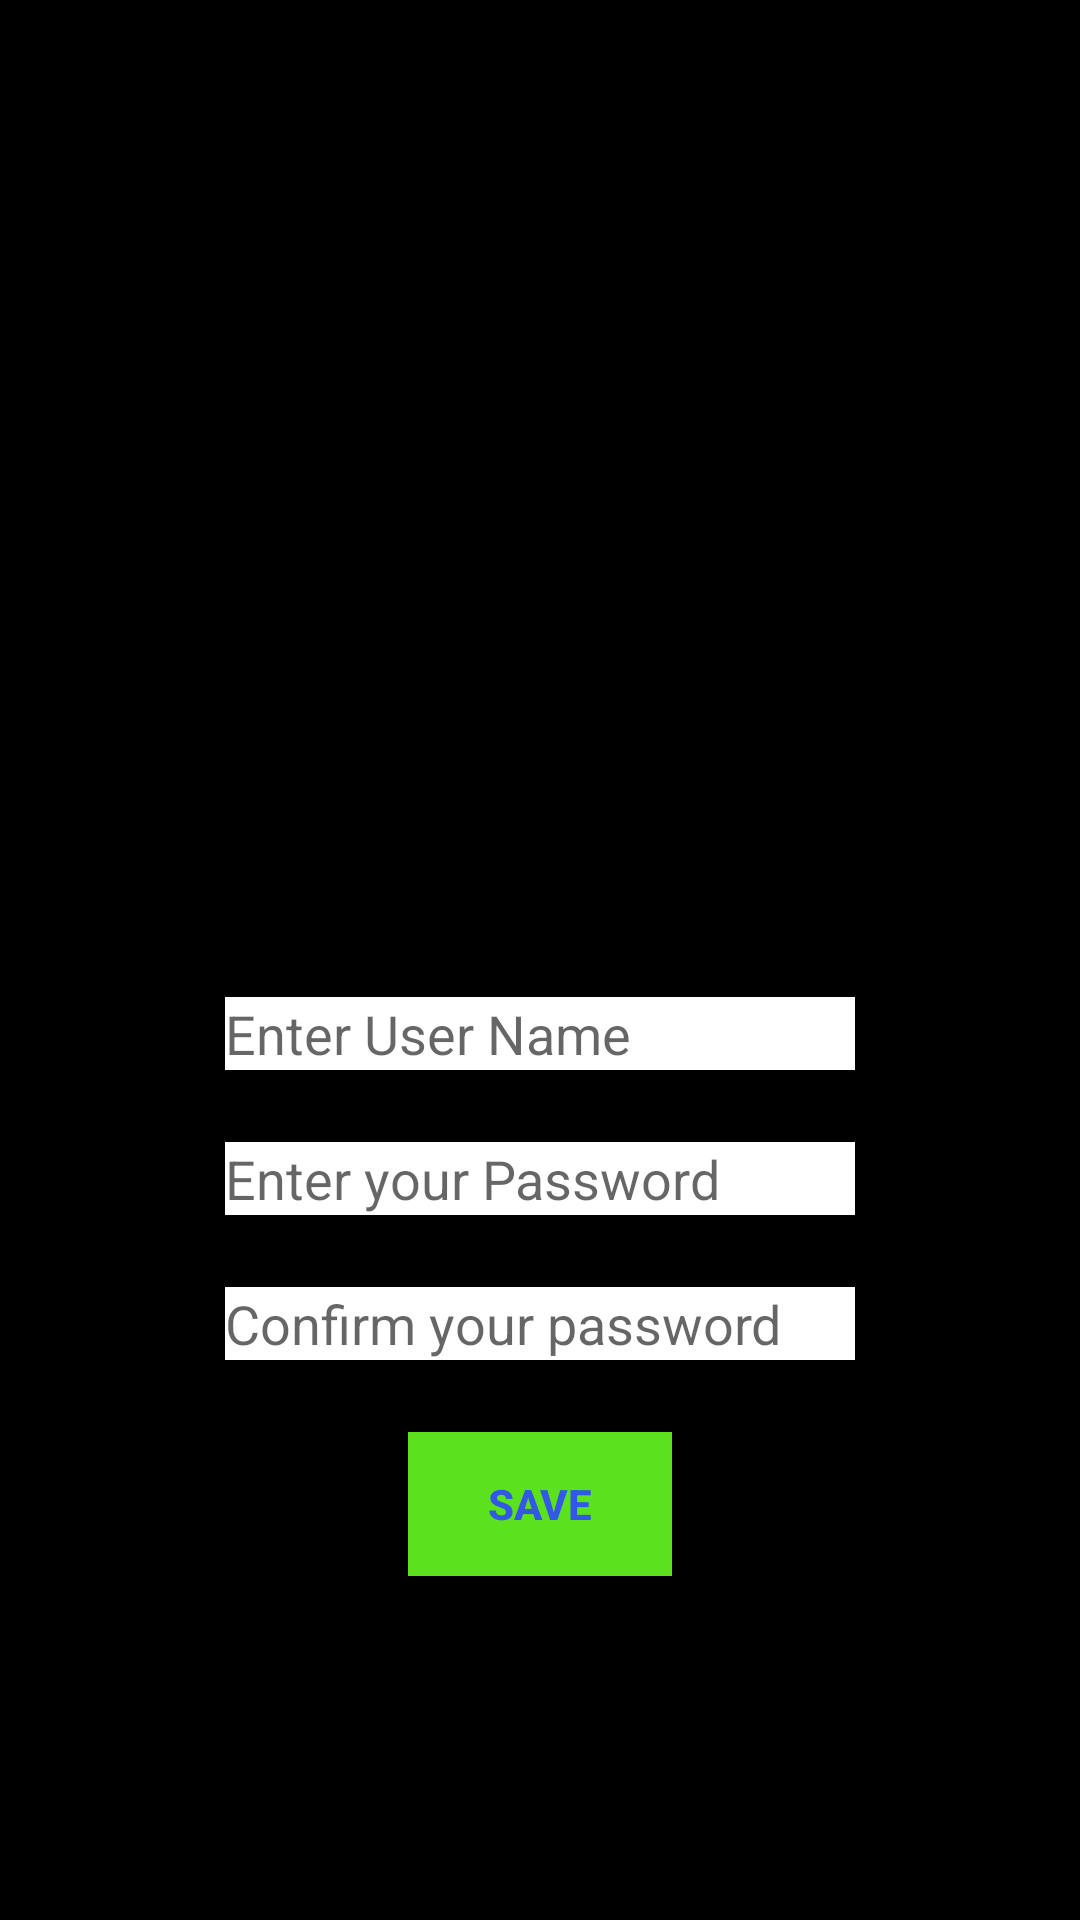

Layout XML and referenced resources for this Android screen:
<!-- AndroidManifest.xml: application theme AppTheme -->
<!-- res/layout/register_activity.xml -->
<?xml version="1.0" encoding="utf-8"?>
<android.support.constraint.ConstraintLayout xmlns:android="http://schemas.android.com/apk/res/android"
    xmlns:app="http://schemas.android.com/apk/res-auto"
    xmlns:tools="http://schemas.android.com/tools"
    android:layout_width="match_parent"
    android:background="#000"
    android:layout_height="match_parent">

    <EditText
        android:background="#fff"
        android:id="@+id/et_uname_rea"
        android:layout_width="wrap_content"
        android:layout_height="wrap_content"
        android:layout_marginStart="8dp"
        android:layout_marginEnd="8dp"
        android:layout_marginBottom="24dp"
        android:ems="10"
        android:hint="Enter User Name"
        android:inputType="textPersonName"
        app:layout_constraintBottom_toTopOf="@+id/et_pw_rea"
        app:layout_constraintEnd_toEndOf="parent"
        app:layout_constraintStart_toStartOf="parent"
        app:layout_constraintTop_toBottomOf="@+id/guideline3"
        app:layout_constraintVertical_chainStyle="packed" />

    <EditText
        android:background="#fff"
        android:id="@+id/et_pw_rea"
        android:layout_width="wrap_content"
        android:layout_height="wrap_content"
        android:layout_marginBottom="24dp"
        android:ems="10"
        android:hint="Enter your Password"
        android:inputType="textPersonName"
        app:layout_constraintBottom_toTopOf="@+id/et_cpw_rea"
        app:layout_constraintEnd_toEndOf="@+id/et_uname_rea"
        app:layout_constraintHorizontal_bias="0.5"
        app:layout_constraintStart_toStartOf="@+id/et_uname_rea"
        app:layout_constraintTop_toBottomOf="@+id/et_uname_rea" />

    <EditText
        android:background="#fff"
        android:id="@+id/et_cpw_rea"
        android:layout_width="wrap_content"
        android:layout_height="wrap_content"
        android:layout_marginBottom="24dp"
        android:ems="10"
        android:hint="Confirm your password"
        android:inputType="textPersonName"
        app:layout_constraintBottom_toTopOf="@+id/btn_save_ra"
        app:layout_constraintEnd_toEndOf="@+id/et_pw_rea"
        app:layout_constraintHorizontal_bias="0.5"
        app:layout_constraintStart_toStartOf="@+id/et_pw_rea"
        app:layout_constraintTop_toBottomOf="@+id/et_pw_rea" />

    <Button
        android:background="#5ce11f"
        android:id="@+id/btn_save_ra"
        android:layout_width="wrap_content"
        android:layout_height="wrap_content"
        android:text="Save"
        android:textColor="#3357e7"
        android:textStyle="bold"
        app:layout_constraintBottom_toBottomOf="parent"
        app:layout_constraintEnd_toEndOf="@+id/et_cpw_rea"
        app:layout_constraintHorizontal_bias="0.5"
        app:layout_constraintStart_toStartOf="@+id/et_cpw_rea"
        app:layout_constraintTop_toBottomOf="@+id/et_cpw_rea" />

    <android.support.constraint.Guideline
        android:id="@+id/guideline3"
        android:layout_width="wrap_content"
        android:layout_height="wrap_content"
        android:orientation="horizontal"
        app:layout_constraintGuide_percent="0.34" />

    <ImageView
        android:id="@+id/iV_user"
        android:layout_width="149dp"
        android:layout_height="128dp"
        android:layout_marginStart="8dp"
        android:layout_marginTop="8dp"
        android:layout_marginEnd="8dp"
        android:layout_marginBottom="8dp"
        app:layout_constraintBottom_toTopOf="@+id/guideline3"
        app:layout_constraintEnd_toEndOf="parent"
        app:layout_constraintStart_toStartOf="parent"
        app:layout_constraintTop_toTopOf="parent"
        app:srcCompat="@drawable/users" />

</android.support.constraint.ConstraintLayout>
<!-- resources referenced by this layout -->
<resources>
  <style name="AppTheme" parent="Theme.AppCompat.Light.NoActionBar">
          
          <item name="colorPrimary">@color/colorPrimary</item>
          <item name="colorPrimaryDark">@color/colorPrimaryDark</item>
          <item name="colorAccent">@color/colorAccent</item>
      </style>
  <!-- not gathered from this repository: default colours our renderer supplied (Android Studio template values) -->
  <color name="colorPrimary">#FF6200EE</color>
  <color name="colorPrimaryDark">#FF3700B3</color>
  <color name="colorAccent">#FF03DAC5</color>
</resources>
